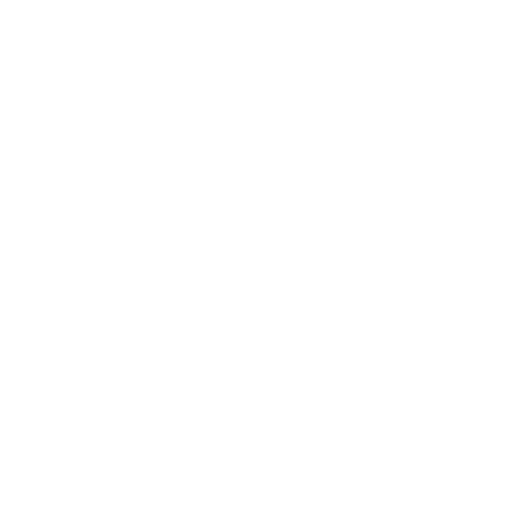
t = 0.00 s
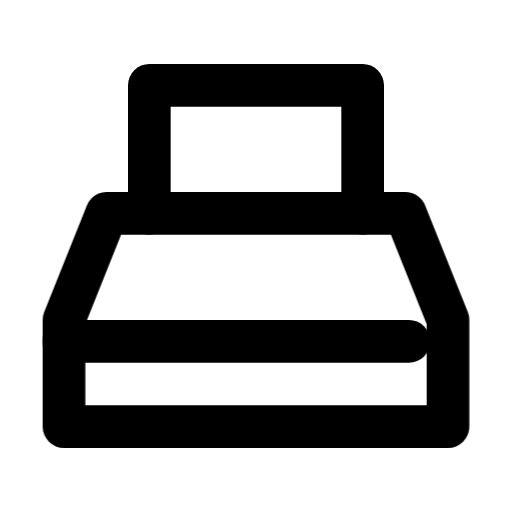
t = 0.45 s
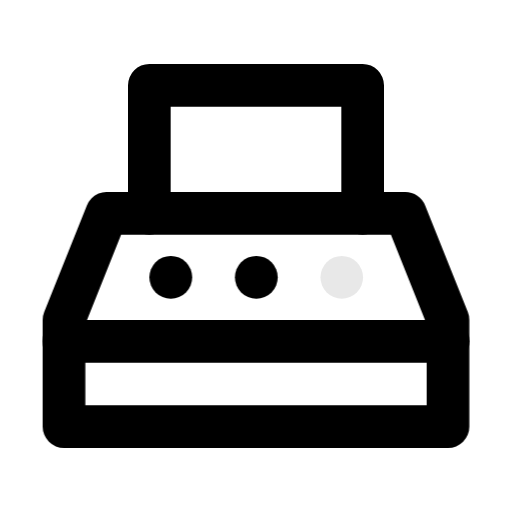
t = 0.89 s
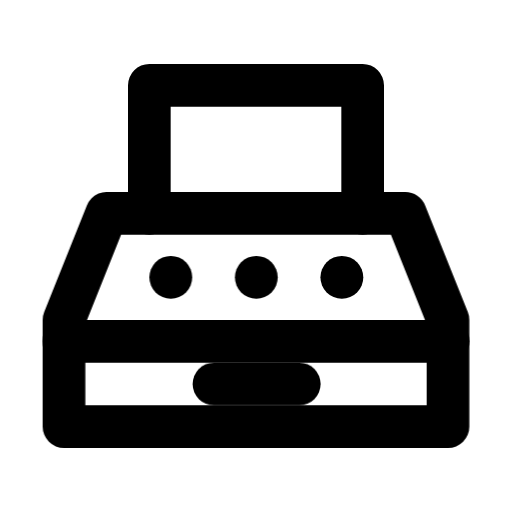
t = 1.25 s
t = 1.79 s: frame unchanged from t = 1.25 s, image omitted
t = 2.33 s: frame unchanged from t = 1.25 s, image omitted

The animated SVG that drew these frames (rendered in a browser with its animation timeline set to each time). Animation: 7 CSS @keyframes rules; one cycle of 2.65 s, repeats indefinitely.

<svg xmlns="http://www.w3.org/2000/svg" width="24" height="24" fill="none" stroke="currentColor" stroke-linecap="round" stroke-linejoin="round" stroke-width="2" viewBox="0 0 24 24">
    <!-- Generated by scripts/icon-expansion/generate.mjs -->
    <!-- Motion: trace each stroke from its own origin, accumulate the drawing, then hold before restarting. -->
    <style>
        @media (prefers-reduced-motion: no-preference) {
            @keyframes ira-stroke-cash-register-0 { 0% { stroke-dashoffset: 1; opacity: 0; } 0.4% { opacity: 1; } 6.7143%, 88% { stroke-dashoffset: 0; opacity: 1; } 100% { stroke-dashoffset: 0; opacity: 0; } }
            [data-ira-stroke-reveal="cash-register"] [data-ira-line="0"] { stroke-dasharray: 1 1; animation: ira-stroke-cash-register-0 2.65s cubic-bezier(.25,.65,.35,1) infinite; }
            @keyframes ira-stroke-cash-register-1 { 0%, 6.7143% { stroke-dashoffset: 1; opacity: 0; } 7.1143% { opacity: 1; } 13.4286%, 88% { stroke-dashoffset: 0; opacity: 1; } 100% { stroke-dashoffset: 0; opacity: 0; } }
            [data-ira-stroke-reveal="cash-register"] [data-ira-line="1"] { stroke-dasharray: 1 1; animation: ira-stroke-cash-register-1 2.65s cubic-bezier(.25,.65,.35,1) infinite; }
            @keyframes ira-stroke-cash-register-2 { 0%, 13.4286% { stroke-dashoffset: 1; opacity: 0; } 13.8286% { opacity: 1; } 20.1429%, 88% { stroke-dashoffset: 0; opacity: 1; } 100% { stroke-dashoffset: 0; opacity: 0; } }
            [data-ira-stroke-reveal="cash-register"] [data-ira-line="2"] { stroke-dasharray: 1 1; animation: ira-stroke-cash-register-2 2.65s cubic-bezier(.25,.65,.35,1) infinite; }
            @keyframes ira-stroke-cash-register-3 { 0%, 20.1429% { stroke-dashoffset: 1; opacity: 0; } 20.5429% { opacity: 1; } 26.8571%, 88% { stroke-dashoffset: 0; opacity: 1; } 100% { stroke-dashoffset: 0; opacity: 0; } }
            [data-ira-stroke-reveal="cash-register"] [data-ira-line="3"] { stroke-dasharray: 1 1; animation: ira-stroke-cash-register-3 2.65s cubic-bezier(.25,.65,.35,1) infinite; }
            @keyframes ira-stroke-cash-register-4 { 0%, 26.8571% { stroke-dashoffset: 1; opacity: 0; } 27.2571% { opacity: 1; } 33.5714%, 88% { stroke-dashoffset: 0; opacity: 1; } 100% { stroke-dashoffset: 0; opacity: 0; } }
            [data-ira-stroke-reveal="cash-register"] [data-ira-line="4"] { stroke-dasharray: 1 1; animation: ira-stroke-cash-register-4 2.65s cubic-bezier(.25,.65,.35,1) infinite; }
            @keyframes ira-stroke-cash-register-5 { 0%, 33.5714% { stroke-dashoffset: 1; opacity: 0; } 33.9714% { opacity: 1; } 40.2857%, 88% { stroke-dashoffset: 0; opacity: 1; } 100% { stroke-dashoffset: 0; opacity: 0; } }
            [data-ira-stroke-reveal="cash-register"] [data-ira-line="5"] { stroke-dasharray: 1 1; animation: ira-stroke-cash-register-5 2.65s cubic-bezier(.25,.65,.35,1) infinite; }
            @keyframes ira-stroke-cash-register-6 { 0%, 40.2857% { stroke-dashoffset: 1; opacity: 0; } 40.6857% { opacity: 1; } 47%, 88% { stroke-dashoffset: 0; opacity: 1; } 100% { stroke-dashoffset: 0; opacity: 0; } }
            [data-ira-stroke-reveal="cash-register"] [data-ira-line="6"] { stroke-dasharray: 1 1; animation: ira-stroke-cash-register-6 2.65s cubic-bezier(.25,.65,.35,1) infinite; }
        }
    </style>
    <g data-ira-stroke-reveal="cash-register"><path data-ira-line="0" pathLength="1" d="M5 10L19 10L21 15L21 20L3 20L3 15z"/><path data-ira-line="1" pathLength="1" d="M7 10L7 4L17 4L17 10"/><path data-ira-line="2" pathLength="1" d="M3 16L21 16"/><path data-ira-line="3" pathLength="1" d="M8 13L8.01 13"/><path data-ira-line="4" pathLength="1" d="M12.01 13L12.02 13"/><path data-ira-line="5" pathLength="1" d="M16.02 13L16.03 13"/><path data-ira-line="6" pathLength="1" d="M10.030000000000001 18L14.030000000000001 18"/></g>
</svg>
